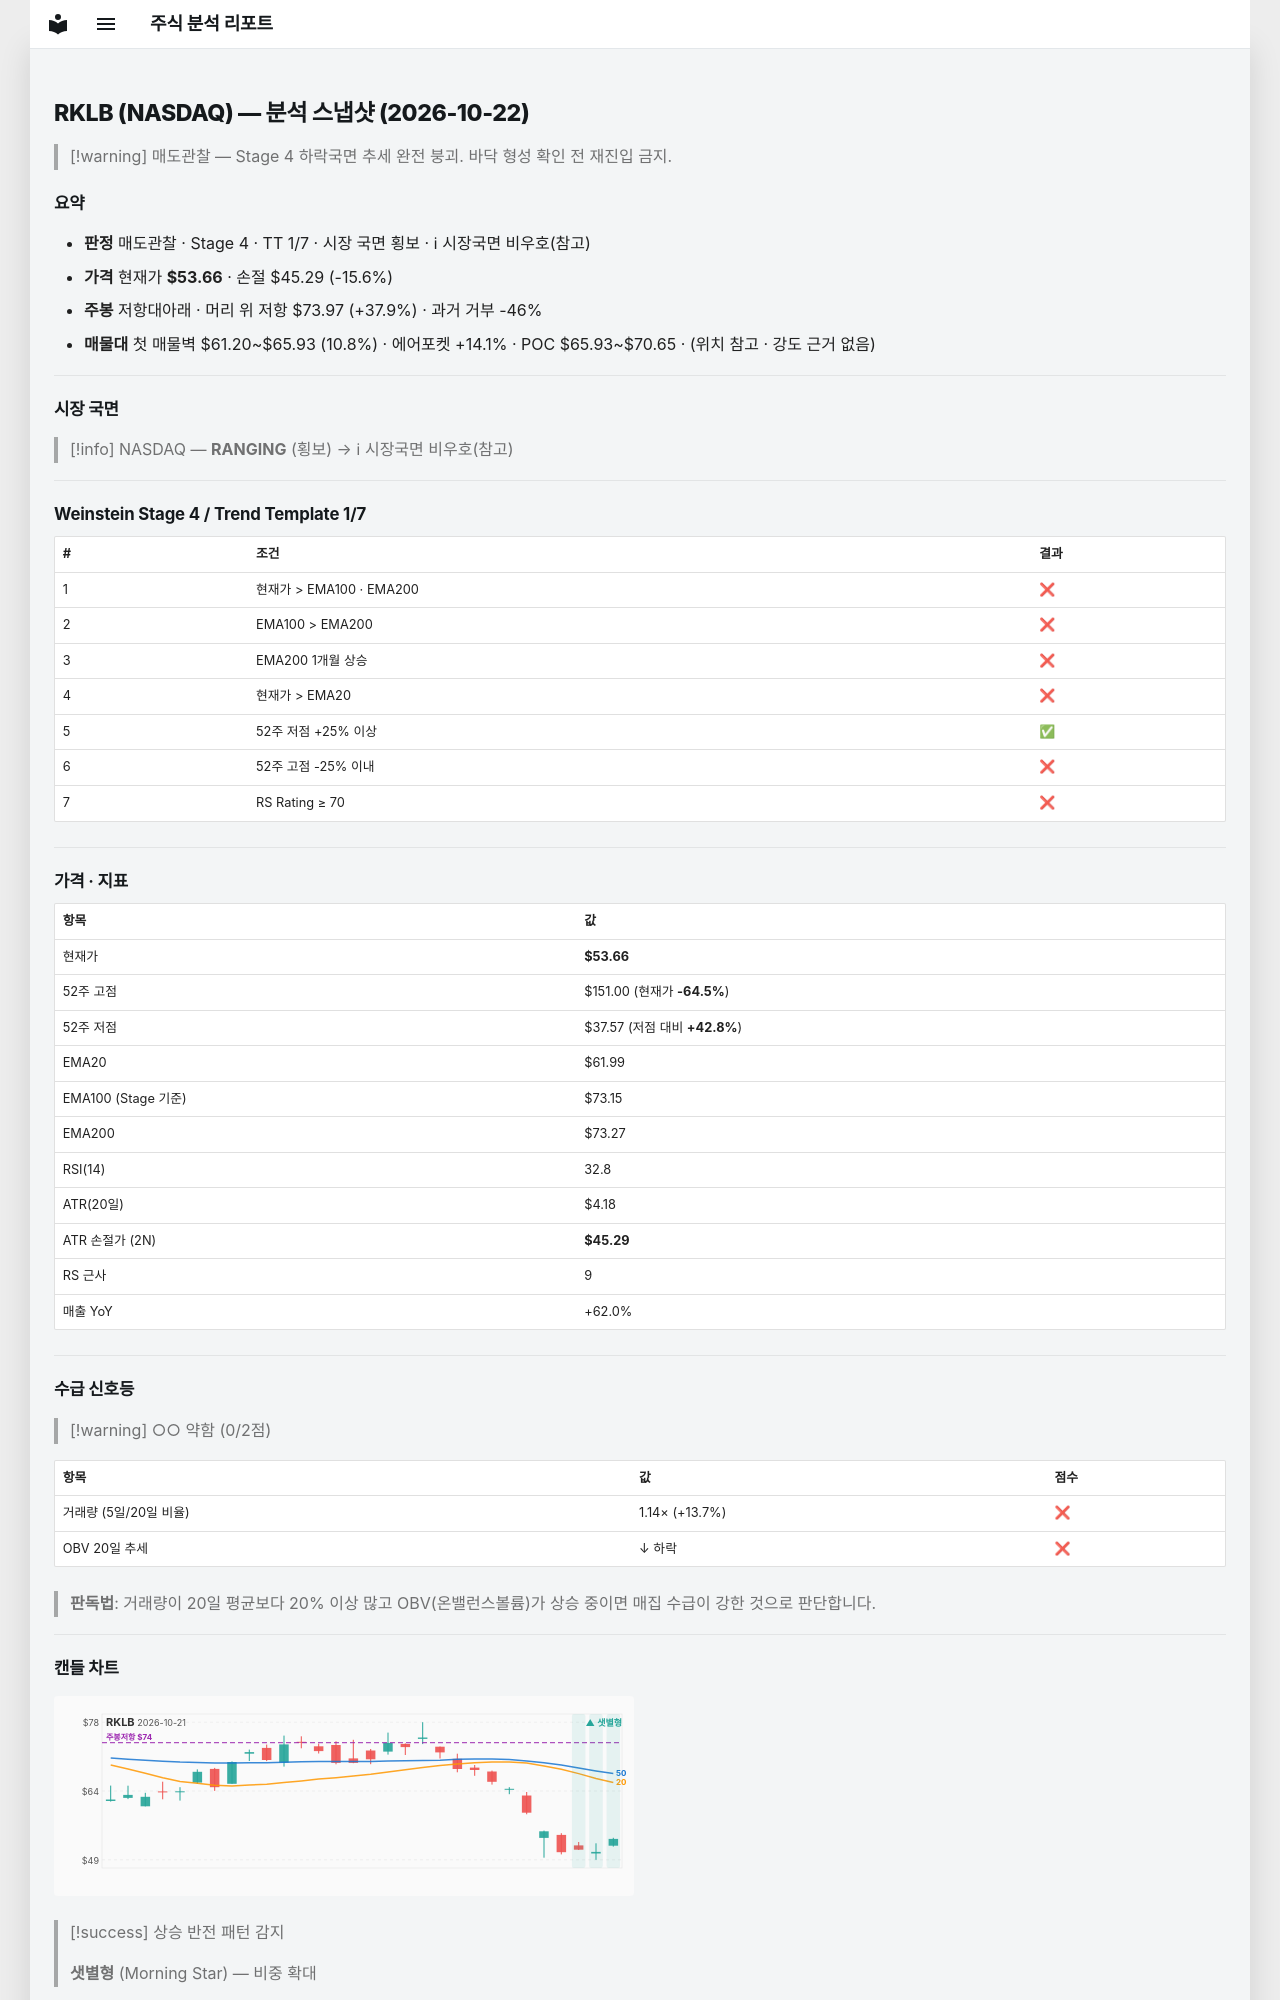

repository: soloandco/stock-reports · page: snapshots/RKLB-2026-10-22/index.html · generator: mkdocs

---
type: analysis-snapshot
title: RKLB 분석 스냅샷
ticker: RKLB
market: NASDAQ
created: 2026-10-22
updated: 2026-10-22
bar-date: 2026-10-21
verdict: 매도관찰
real-rr: 2.43
sma50-gap-pct: -13.4
weekly-position: 저항대아래
weekly-overhead-price: 73.97
weekly-overhead-pct: 37.9
stage: 4
trend-template-score: 1
tt-max: 7
ma-set: ema-20-100-200
price: 53.655799865722656
stop-price: 45.288156982379746
market-regime: RANGING
supply-demand-score: 0/2
supply-demand-label: 약함
status: tracking
tags:
  - stock-agent
  - watchlist
  - RKLB
  - analysis
related:
  - "[[analysis-template]]"
---

# RKLB (NASDAQ) — 분석 스냅샷 (2026-10-22)

> [!warning] 매도관찰 — Stage 4 하락국면
> 추세 완전 붕괴. 바닥 형성 확인 전 재진입 금지.

## 요약

- **판정** 매도관찰 · Stage 4 · TT 1/7 · 시장 국면 횡보 · ℹ 시장국면 비우호(참고)
- **가격** 현재가 **$53.66** · 손절 $45.29 (-15.6%)
- **주봉** 저항대아래 · 머리 위 저항 $73.97 (+37.9%) · 과거 거부 -46%
- **매물대** 첫 매물벽 $61.20~$65.93 (10.8%) · 에어포켓 +14.1% · POC $65.93~$70.65 · (위치 참고 · 강도 근거 없음)

---

## 시장 국면

> [!info] NASDAQ — **RANGING** (횡보) → ℹ 시장국면 비우호(참고)

---

## Weinstein Stage 4 / Trend Template 1/7

| # | 조건 | 결과 |
|---|------|------|
| 1 | 현재가 > EMA100 · EMA200 | ❌ |
| 2 | EMA100 > EMA200 | ❌ |
| 3 | EMA200 1개월 상승 | ❌ |
| 4 | 현재가 > EMA20 | ❌ |
| 5 | 52주 저점 +25% 이상 | ✅ |
| 6 | 52주 고점 -25% 이내 | ❌ |
| 7 | RS Rating ≥ 70 | ❌ |

---

## 가격 · 지표

| 항목 | 값 |
|------|---|
| 현재가 | **$53.66** |
| 52주 고점 | $151.00 (현재가 **-64.5%**) |
| 52주 저점 | $37.57 (저점 대비 **+42.8%**) |
| EMA20 | $61.99 |
| EMA100 (Stage 기준) | $73.15 |
| EMA200 | $73.27 |
| RSI(14) | 32.8 |
| ATR(20일) | $4.18 |
| ATR 손절가 (2N) | **$45.29** |
| RS 근사 | 9 |
| 매출 YoY | +62.0% |

---
## 수급 신호등

> [!warning] ○○ 약함 (0/2점)

| 항목 | 값 | 점수 |
|------|------|------|
| 거래량 (5일/20일 비율) | 1.14× (+13.7%) | ❌ |
| OBV 20일 추세 | ↓ 하락 | ❌ |

> **판독법**: 거래량이 20일 평균보다 20% 이상 많고 OBV(온밸런스볼륨)가 상승 중이면 매집 수급이 강한 것으로 판단합니다.

---
